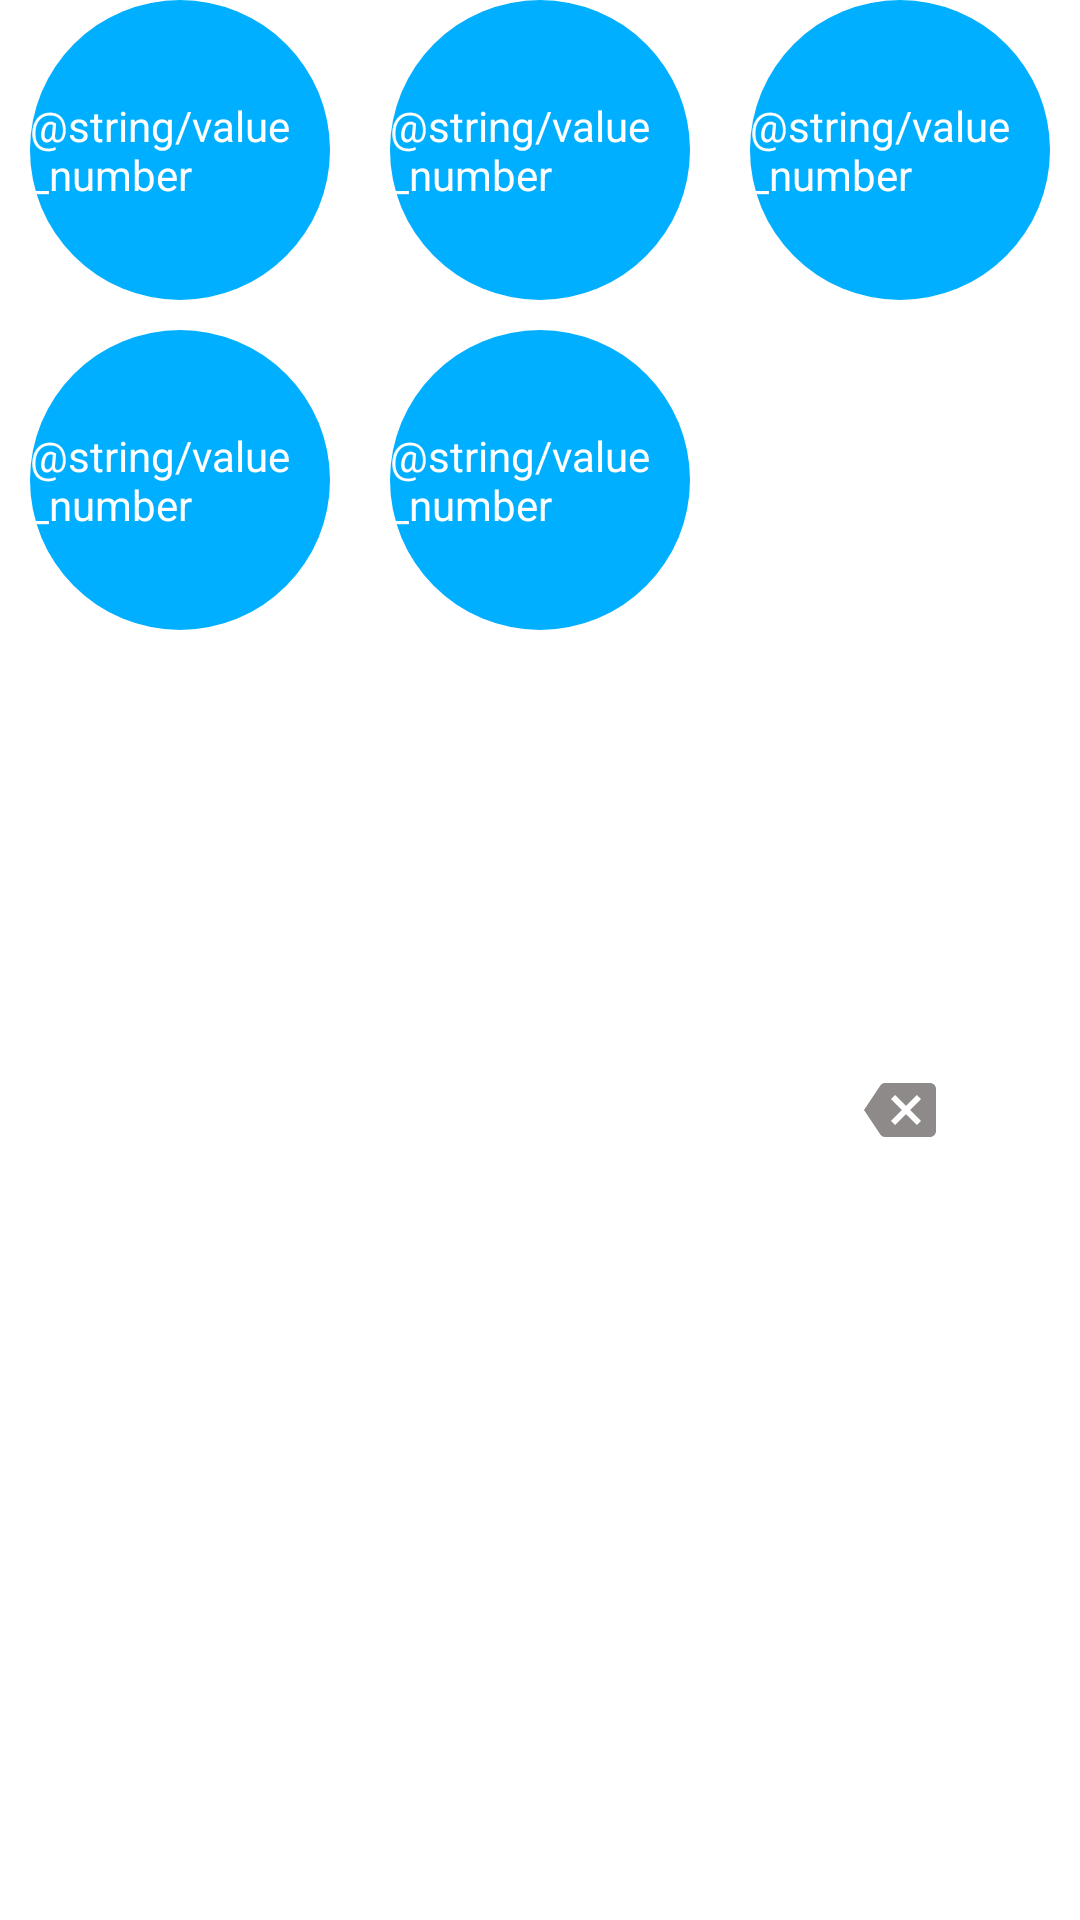

Android layout source for this screen:
<!-- AndroidManifest.xml: application theme Theme.MyApplication -->
<!-- res/layout/circle_layout_list.xml -->
<?xml version="1.0" encoding="utf-8"?>
<androidx.constraintlayout.widget.ConstraintLayout xmlns:android="http://schemas.android.com/apk/res/android"
    xmlns:app="http://schemas.android.com/apk/res-auto"
    android:layout_width="match_parent"
    android:layout_height="wrap_content">

    <include
        android:id="@+id/circle_one"
        layout="@layout/circle_layout"
        android:layout_width="100dp"
        android:layout_height="100dp"
        android:layout_marginStart="10dp"
        app:layout_constraintStart_toStartOf="parent"
        app:layout_constraintTop_toTopOf="parent" />

    <include
        android:id="@+id/circle_two"
        layout="@layout/circle_layout"
        android:layout_width="100dp"
        android:layout_height="100dp"
        android:layout_marginStart="10dp"
        app:layout_constraintEnd_toStartOf="@id/circle_three"
        app:layout_constraintStart_toEndOf="@+id/circle_one"
        app:layout_constraintTop_toTopOf="parent" />

    <include
        android:id="@+id/circle_three"
        layout="@layout/circle_layout"
        android:layout_width="100dp"
        android:layout_height="100dp"
        android:layout_marginStart="10dp"
        app:layout_constraintEnd_toEndOf="parent"
        app:layout_constraintStart_toEndOf="@+id/circle_two"
        app:layout_constraintTop_toTopOf="parent" />

    <include
        android:id="@+id/circle_four"
        layout="@layout/circle_layout"
        android:layout_width="100dp"
        android:layout_height="100dp"
        android:layout_marginStart="10dp"
        android:layout_marginTop="10dp"
        app:layout_constraintStart_toStartOf="parent"
        app:layout_constraintTop_toBottomOf="@id/circle_one" />

    <include
        android:id="@+id/circle_five"
        layout="@layout/circle_layout"
        android:layout_width="100dp"
        android:layout_height="100dp"
        android:layout_marginTop="10dp"
        app:layout_constraintEnd_toEndOf="@id/circle_two"
        app:layout_constraintStart_toStartOf="@id/circle_two"
        app:layout_constraintTop_toBottomOf="@id/circle_one" />

    <ImageView
        android:id="@+id/backspace"
        android:layout_width="wrap_content"
        android:layout_height="wrap_content"
        android:layout_marginStart="10dp"
        android:src="@drawable/ic_backspace"
        app:layout_constraintBottom_toBottomOf="parent"
        app:layout_constraintEnd_toEndOf="parent"
        app:layout_constraintStart_toEndOf="@id/circle_five"
        app:layout_constraintTop_toBottomOf="@id/circle_three" />

</androidx.constraintlayout.widget.ConstraintLayout>
<!-- res/layout/circle_layout.xml (included above) -->
<?xml version="1.0" encoding="utf-8"?>
<androidx.constraintlayout.widget.ConstraintLayout xmlns:android="http://schemas.android.com/apk/res/android"
    xmlns:app="http://schemas.android.com/apk/res-auto"
    android:layout_width="100dp"
    android:layout_height="100dp"
    android:background="@drawable/background_circle">
    <TextView
        android:id="@+id/txtNumber"
        android:layout_width="wrap_content"
        android:layout_height="wrap_content"
        android:text="@string/value_number"
        android:textColor="@color/white"
        app:layout_constraintBottom_toBottomOf="parent"
        app:layout_constraintEnd_toEndOf="parent"
        app:layout_constraintStart_toStartOf="parent"
        app:layout_constraintTop_toTopOf="parent" />
</androidx.constraintlayout.widget.ConstraintLayout>
<!-- resources referenced by this layout -->
<resources>
  <color name="white">#FFFFFFFF</color>
  <!-- drawable background_circle (drawable) -->
  <?xml version="1.0" encoding="utf-8"?>
  <shape xmlns:android="http://schemas.android.com/apk/res/android"
      android:shape="oval">
  
      <solid android:color="@color/blue" />
      <corners android:radius="5dp"/>
  </shape>
  <!-- drawable ic_backspace (drawable) -->
  <vector android:autoMirrored="true" android:height="24dp"
      android:tint="#8E8A89" android:viewportHeight="24"
      android:viewportWidth="24" android:width="24dp" xmlns:android="http://schemas.android.com/apk/res/android">
      <path android:fillColor="@android:color/white" android:pathData="M22,3L7,3c-0.69,0 -1.23,0.35 -1.59,0.88L0,12l5.41,8.11c0.36,0.53 0.9,0.89 1.59,0.89h15c1.1,0 2,-0.9 2,-2L24,5c0,-1.1 -0.9,-2 -2,-2zM19,15.59L17.59,17 14,13.41 10.41,17 9,15.59 12.59,12 9,8.41 10.41,7 14,10.59 17.59,7 19,8.41 15.41,12 19,15.59z"/>
  </vector>
  <style name="Theme.MyApplication" parent="Theme.MaterialComponents.DayNight.NoActionBar">
          
          <item name="colorPrimary">@color/blue</item>
          <item name="colorPrimaryVariant">@color/teal_200</item>
          <item name="colorOnPrimary">@color/white</item>
          
          <item name="colorSecondary">@color/teal_200</item>
          <item name="colorSecondaryVariant">@color/teal_700</item>
          <item name="colorOnSecondary">@color/black</item>
          
          <item name="android:statusBarColor" tools:targetApi="l">?attr/colorPrimaryVariant</item>
          
      </style>
  <color name="blue">#00afff</color>
  <color name="teal_200">#FF03DAC5</color>
  <color name="teal_700">#FF018786</color>
  <color name="black">#FF000000</color>
</resources>
